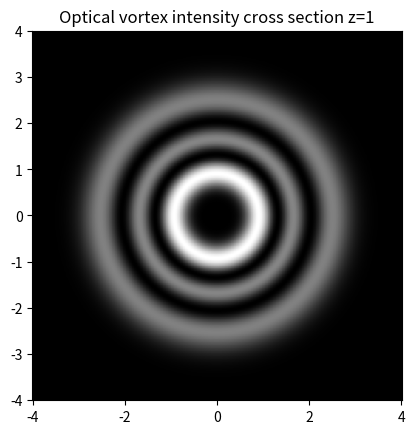

Write the Python code that produced this figure.
import numpy as np
import matplotlib.pyplot as plt
from scipy import special as sp

mu = 1
e0 = 1
c = 1
w = 1
z = 1
l = 4
p = 2
A0 = 1

def rho(x,y):
    """
    Return the length of a vector defined on a 2D cartesian plane (like xi + yj).

    ### Parameters:
    x, y: float
    Vector components.

    ### Return Type:
    r: float
    Length of vector.
    """
    return np.sqrt(x**2+y**2) 

def u(x, y, l, p):
    """
    Evaluates the amplitude of a helical beam using equation 1 from Sundbeck; a special case of "Laguerre-Gaussian eigenmodes of the Helmholtz equation."

    Parameters:
    x, y: float
    Cartesian coordinates in a 2D plane, where the optical axis normal to the plane.

    l: int
    Azimuthal index of the generalized Laguerre polynomial. Also called the helicity, or topological charge of the beam.

    p: int
    Radial index of the generalized Laguerre polynomial.

    Returns:
    u: float
    Real-valued amplitude of a helical beam at coordinates x, y.

    References:
    Steven Sundbeck, Ilya Gruzberg, and David G. Grier, "Structure and scaling of helical modes of light," Opt. Lett. 30, 477-479 (2005)
    """

    # Helical beam has a radially symmetrical amplitude,
    # so the amplitude function is only dependent on the
    # distance from the origin to the x, y coordinates.
    r = rho(x,y)

    # Evaluate the equation from Sundbeck.
    return (-1)**p * (np.sqrt(2) * r/w)**l * \
        sp.genlaguerre(p, l)(2 * r**2 / w**2) * \
        np.exp(- r**2 / w**2)

def I(x, y, l, p): 
    """
    Did we derive this, or did it come from Sundbeck eqn 6?
    """
    
    return 0.5 / (mu * c) * A0**2 * ( u(x, y, l, p) )**2

x = np.linspace(-4,4,500)
y = x
X,Y = np.meshgrid(x,y) 
plt.figure()
plt.pcolor(X,Y, I(X,Y,l,p), cmap='gray')

plt.title(r"Optical vortex intensity cross section z={}".format(z))

ax = plt.gca()
ax.set_aspect('equal', adjustable='box')

plt.show()